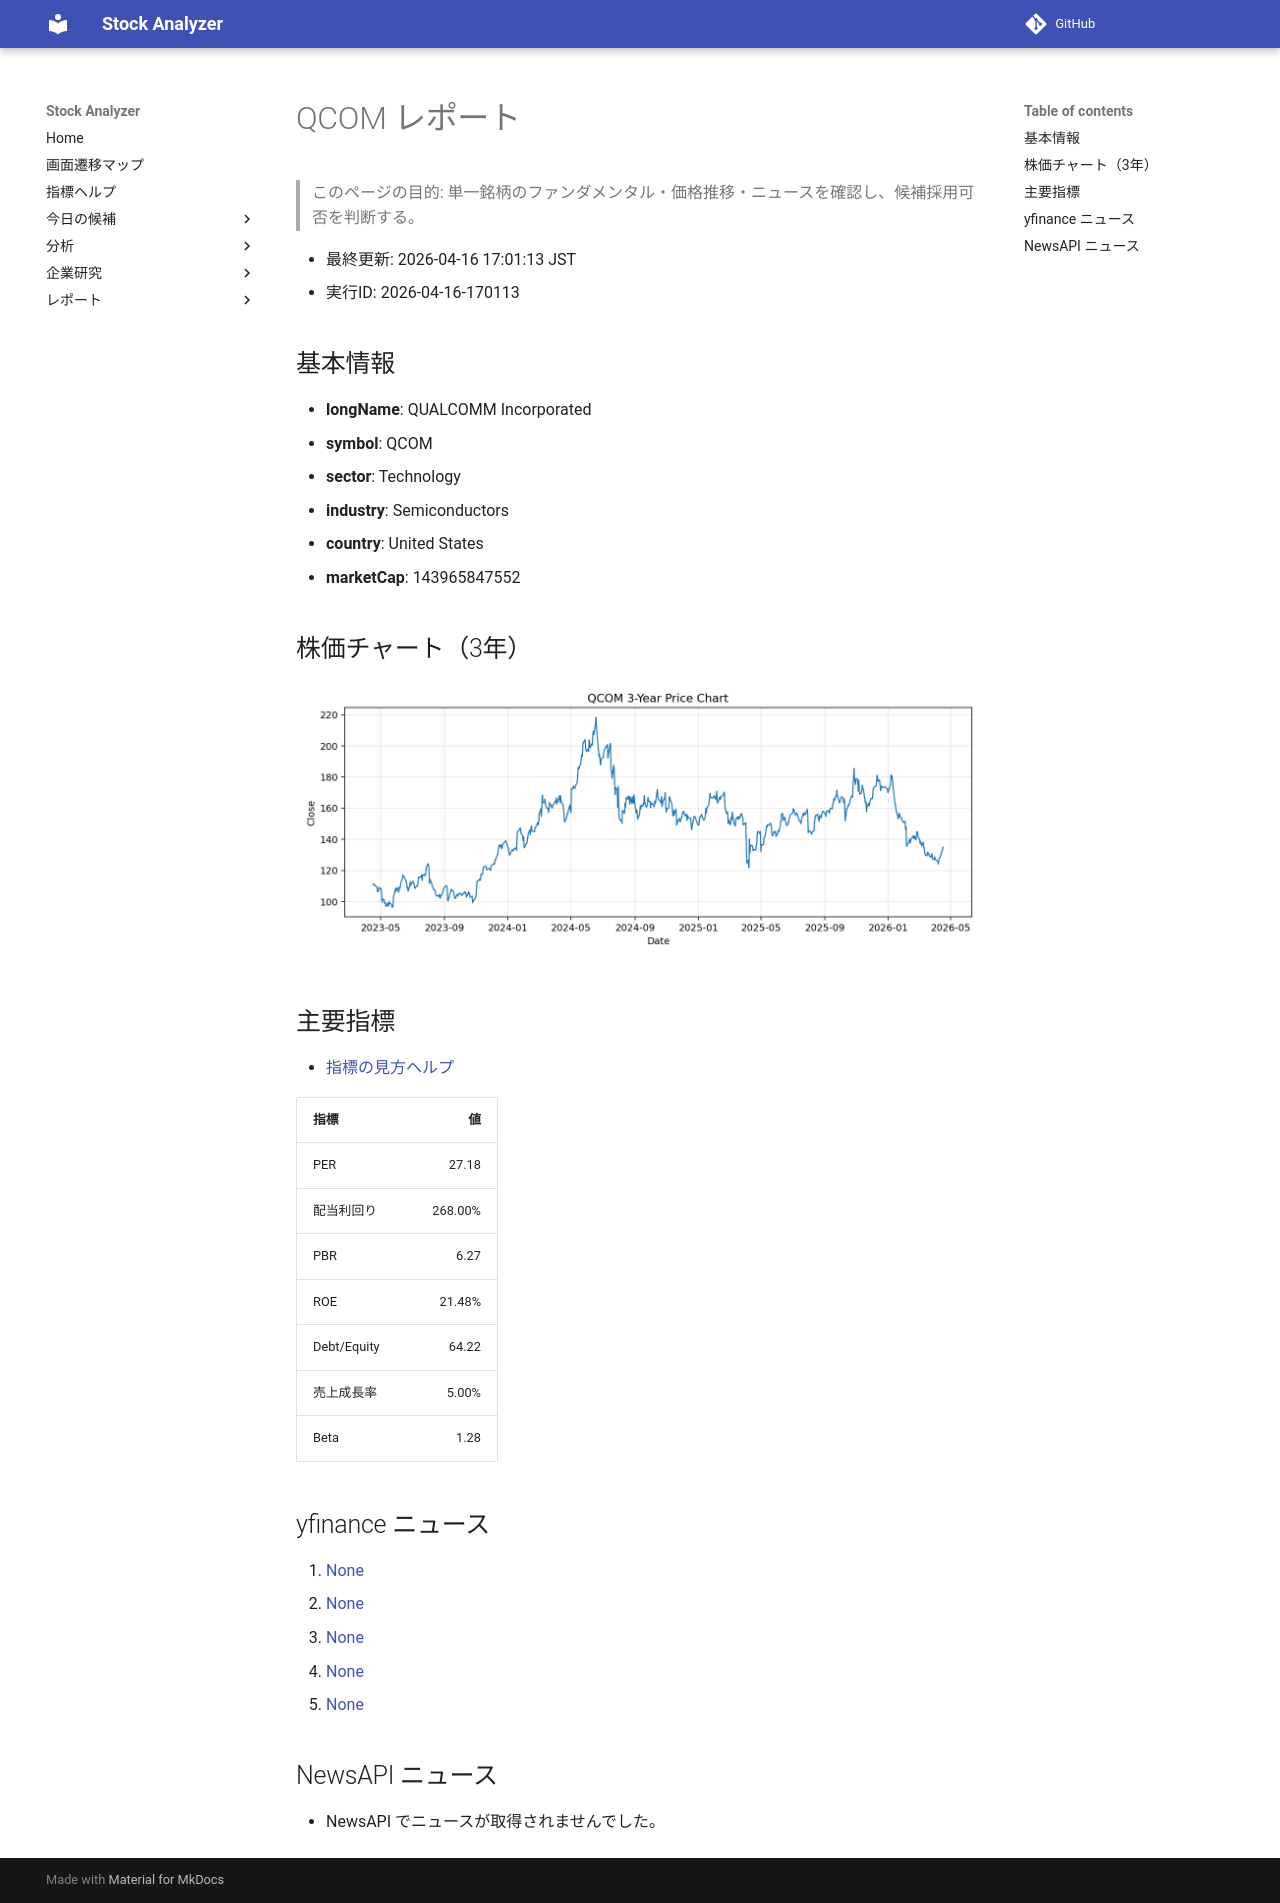

repository: Yumi-note/Making-APP · page: reports/2026-04-16/170113/QCOM/index.html · generator: mkdocs

# QCOM レポート

> このページの目的: 単一銘柄のファンダメンタル・価格推移・ニュースを確認し、候補採用可否を判断する。

- 最終更新: 2026-04-16 17:01:13 JST
- 実行ID: 2026-04-16-170113

## 基本情報

- **longName**: QUALCOMM Incorporated
- **symbol**: QCOM
- **sector**: Technology
- **industry**: Semiconductors
- **country**: United States
- **marketCap**: 143965847552

## 株価チャート（3年）

![QCOM 3-year price chart](QCOM_3y.png)

## 主要指標

- [指標の見方ヘルプ](../../../../indicators.md)

| 指標 | 値 |
|---|---:|
| PER | 27.18 |
| 配当利回り | 268.00% |
| PBR | 6.27 |
| ROE | 21.48% |
| Debt/Equity | 64.22 |
| 売上成長率 | 5.00% |
| Beta | 1.28 |

## yfinance ニュース

1. [None](None)
2. [None](None)
3. [None](None)
4. [None](None)
5. [None](None)

## NewsAPI ニュース

- NewsAPI でニュースが取得されませんでした。
